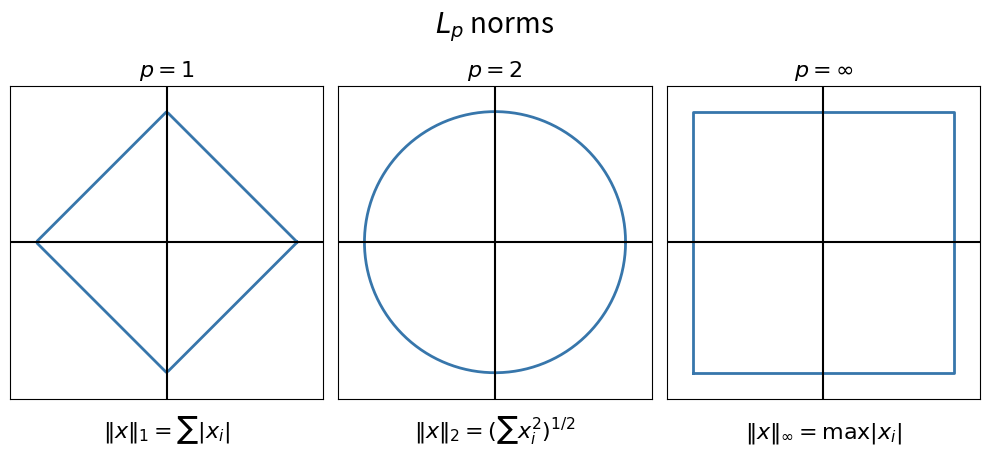

Generate this figure with matplotlib:
import numpy as np
import matplotlib.pyplot as plt

fig, (ax1, ax2, ax3) = plt.subplots(1, 3, figsize=(10,4))

# ℓ1 
t = np.linspace(0, 2*np.pi, 400)
c, s = np.cos(t), np.sin(t)
r = (np.abs(c)**1 + np.abs(s)**1)**(-1/1)
x1, y1 = r*c, r*s
ax1.plot(x1, y1, color="#3776ab", lw=2)
ax1.axhline(0, color="black"); ax1.axvline(0, color="black")
ax1.set_aspect("equal"); ax1.set_xlim(-1.2,1.2); ax1.set_ylim(-1.2,1.2)
ax1.set_xticks([]); ax1.set_yticks([])
ax1.set_title(r"$p=1$", fontsize=16)
ax1.text(0, -1.5, r"$\|x\|_{1}=\sum |x_i|$", ha="center", fontsize=16)

# ℓ2
r = (np.abs(c)**2 + np.abs(s)**2)**(-1/2)
x2, y2 = r*c, r*s
ax2.plot(x2, y2, color="#3776ab", lw=2)
ax2.axhline(0, color="black"); ax2.axvline(0, color="black")
ax2.set_aspect("equal"); ax2.set_xlim(-1.2,1.2); ax2.set_ylim(-1.2,1.2)
ax2.set_xticks([]); ax2.set_yticks([])
ax2.set_title(r"$p=2$", fontsize=16)
ax2.text(0, -1.5, r"$\|x\|_{2}=(\sum x_i^{2})^{1/2}$", ha="center", fontsize=16)

# ℓ inf
x3 = [-1,1,1,-1,-1]; y3 = [-1,-1,1,1,-1]
ax3.plot(x3, y3, color="#3776ab", lw=2)
ax3.axhline(0, color="black"); ax3.axvline(0, color="black")
ax3.set_aspect("equal"); ax3.set_xlim(-1.2,1.2); ax3.set_ylim(-1.2,1.2)
ax3.set_xticks([]); ax3.set_yticks([])
ax3.set_title(r"$p=\infty$", fontsize=16)
ax3.text(0, -1.5, r"$\|x\|_{\infty}=\max |x_i|$", ha="center", fontsize=16)

plt.suptitle(r"$L_p$ norms", fontsize=20, y=1.02)
plt.tight_layout()
plt.show()
